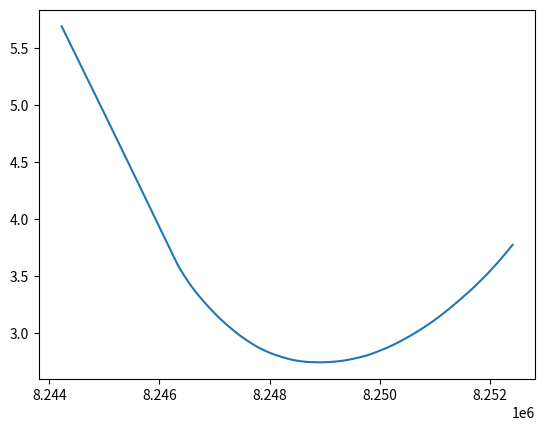

This figure's Python source: (Note: this script raises an exception after producing the figure.)
import numpy as np
import matplotlib.pyplot as plt
import math
import random
from tqdm import tqdm

def make_fp24(x: float):
    """
    Convert Python float to 24-bit fp24 value
    """
    if x == 0:
        return 0
    
    sign = int(x < 0)
    value = abs(x)

    exp = int(math.floor(math.log2(value)))
    exp_biased = exp + 63
    assert 0 <= exp_biased <= 127, f"FP24 only supports exponents between -63 and 64, got {x} ({exp=})"

    frac = value / (2 ** exp)

    mant = int((frac - 1.0) * (1 << 16) + 0.5)
    return (sign << 23) | (exp_biased << 16) | mant

def convert_fp24(f: int):
    """
    Convert 24-bit fp24 value to Python float
    """
    if f == 0:
        return 0
    
    sign = -1 if (f >> 23) & 1 else 1
    exp = ((f >> 16) & 0x7F) - 63
    mant = 1 + (f & 0xFFFF) / (1 << 16)

    return sign * (2 ** exp) * mant

delta = 2**12
errors = []
consts = []
minerror = float("inf")
minconst = 0
print(f"{(126*2**16):06x}")

for diff in tqdm(range(-delta, delta)):
    num_samples = 1000
    random.seed("wtf")
    const = 0x7ddc00 + diff
    total_error = 0
    for i in range(num_samples):
        x = 2 ** (random.random() * 120 - 60)
        as_bin = make_fp24(x)
        evil = const - as_bin
        res = convert_fp24(evil)
        correct = 1 / x
        # print(f"{res=} {correct=}")
        error = abs((correct - res) / correct) * 100
        total_error += error
    
    avg_error = total_error / num_samples
    if (avg_error < minerror):
        minconst = const
        minerror = avg_error
    errors.append(avg_error)
    consts.append(const)

plt.plot(consts, errors)
# print(consts, errors)
print(f"{minconst=:x}")
plt.savefig("ctrl/evil_graph_3.png")
